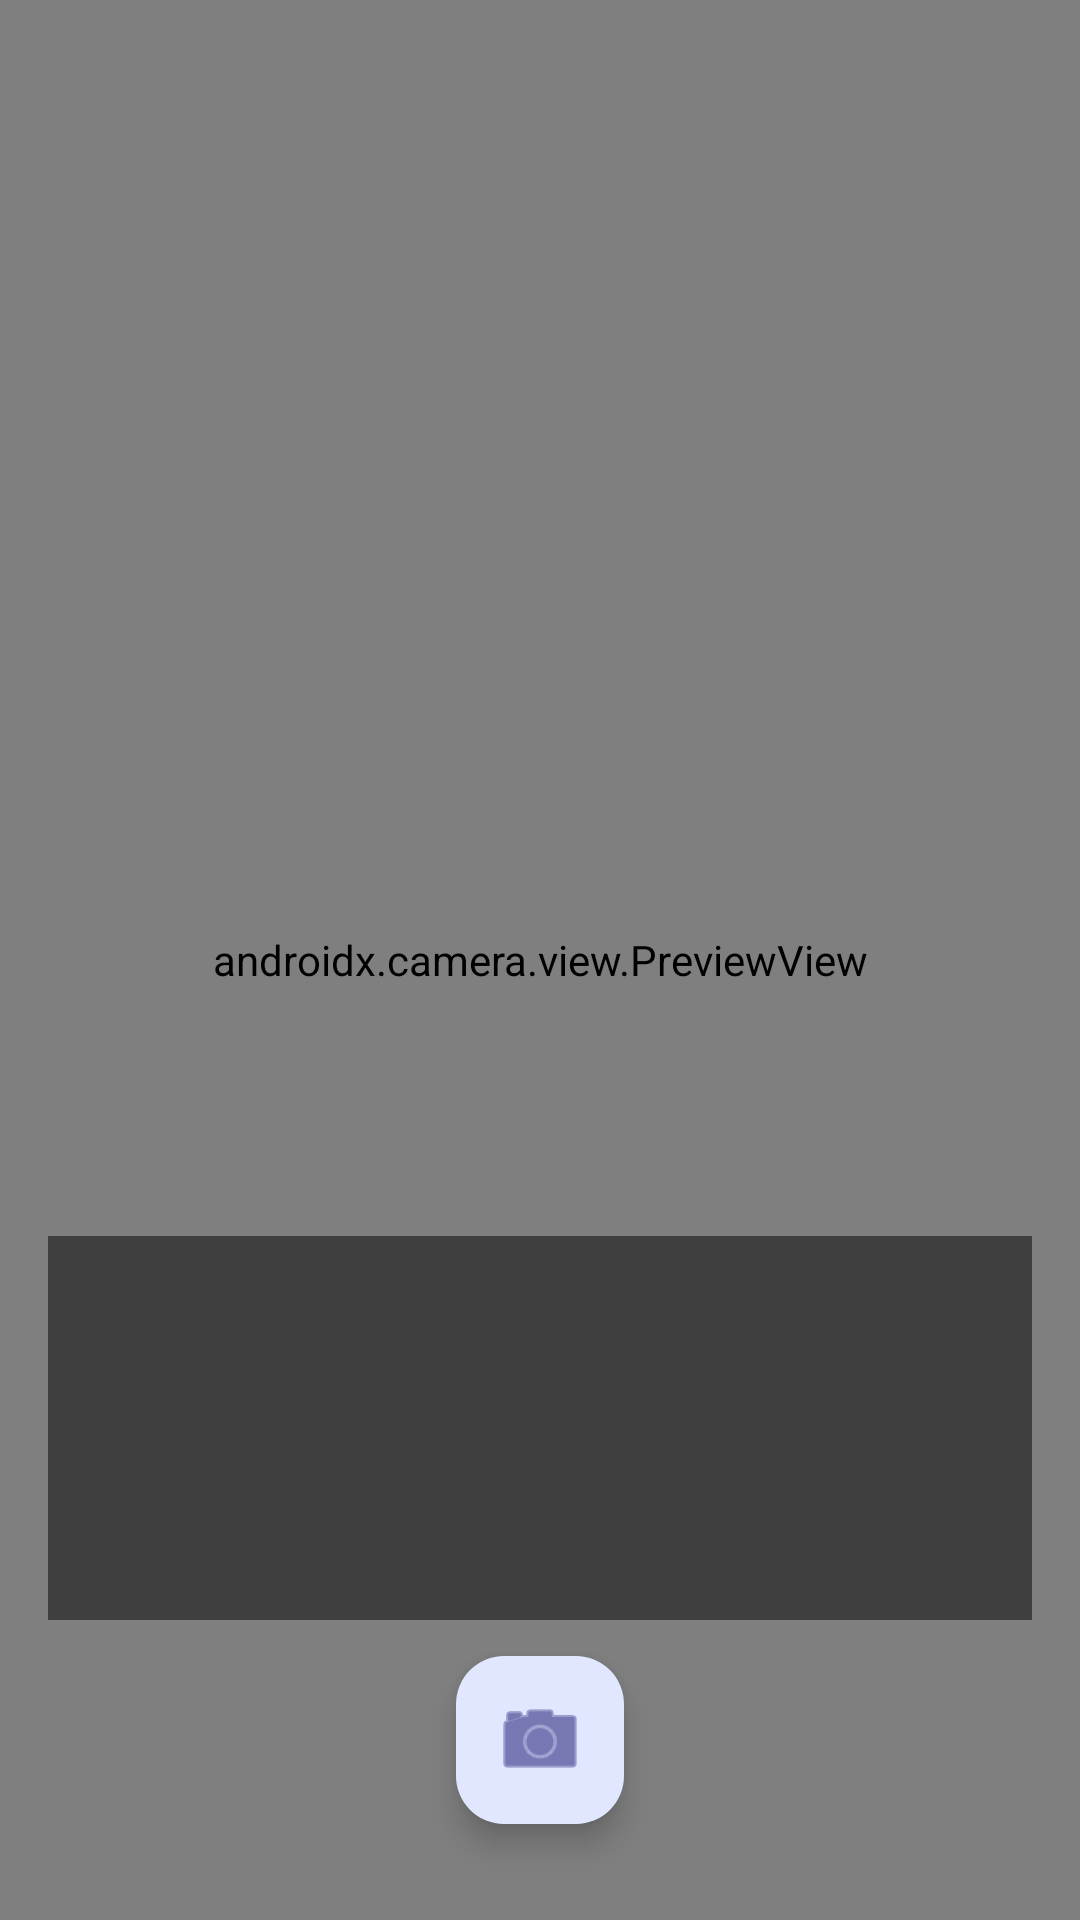

This screen was rendered from an Android layout file. Write that file and the resources it references.
<!-- AndroidManifest.xml: application theme Theme.OCR_Assist -->
<!-- res/layout/activity_real_time_ocr.xml -->
<?xml version="1.0" encoding="utf-8"?>
<androidx.constraintlayout.widget.ConstraintLayout
    xmlns:android="http://schemas.android.com/apk/res/android"
    xmlns:app="http://schemas.android.com/apk/res-auto"
    xmlns:tools="http://schemas.android.com/tools"
    android:layout_width="match_parent"
    android:layout_height="match_parent"
    tools:context=".ui.RealTimeOcrActivity">

    
    <androidx.camera.view.PreviewView
        android:id="@+id/viewFinder"
        android:layout_width="match_parent"
        android:layout_height="match_parent" />

    
    <TextView
        android:id="@+id/textLiveOverlay"
        android:layout_width="0dp"
        android:layout_height="0dp"
        android:layout_marginStart="@dimen/margin_standard"
        android:layout_marginEnd="@dimen/margin_standard"
        android:layout_marginBottom="100dp"
        android:background="#80000000"
        android:padding="@dimen/margin_standard"
        android:textColor="@android:color/white"
        android:textSize="@dimen/text_size_standard"
        android:maxLines="6"
        android:scrollbars="vertical"
        android:visibility="visible"
        app:layout_constraintBottom_toBottomOf="parent"
        app:layout_constraintEnd_toEndOf="parent"
        app:layout_constraintStart_toStartOf="parent"
        app:layout_constraintHeight_percent="0.2"
        tools:text="Live detected text..." />

    
    <com.google.android.material.floatingactionbutton.FloatingActionButton
        android:id="@+id/btnCapture"
        android:layout_width="wrap_content"
        android:layout_height="wrap_content"
        android:layout_marginBottom="32dp"
        app:srcCompat="@android:drawable/ic_menu_camera"
        app:maxImageSize="32dp"
        app:layout_constraintBottom_toBottomOf="parent"
        app:layout_constraintEnd_toEndOf="parent"
        app:layout_constraintStart_toStartOf="parent" />

    
    <View
        android:id="@+id/flashView"
        android:layout_width="match_parent"
        android:layout_height="match_parent"
        android:background="@android:color/white"
        android:visibility="gone" />

    
    <com.google.android.material.card.MaterialCardView
        android:id="@+id/cardResult"
        android:layout_width="match_parent"
        android:layout_height="0dp"
        android:layout_margin="@dimen/margin_standard"
        app:cardCornerRadius="@dimen/radius_large"
        app:cardElevation="@dimen/margin_small"
        app:cardBackgroundColor="?attr/colorSurface"
        android:visibility="gone"
        app:layout_constraintHeight_percent="0.7"
        app:layout_constraintBottom_toBottomOf="parent"
        app:layout_constraintStart_toStartOf="parent"
        app:layout_constraintEnd_toEndOf="parent">

        <LinearLayout
            android:layout_width="match_parent"
            android:layout_height="match_parent"
            android:orientation="vertical"
            android:padding="@dimen/margin_standard">

            <TextView
                android:layout_width="match_parent"
                android:layout_height="wrap_content"
                android:text="@string/label_ocr_result"
                android:textAlignment="center"
                android:textAppearance="?attr/textAppearanceHeadline6"
                android:layout_marginBottom="@dimen/margin_small" />

            <ProgressBar
                android:id="@+id/progressProcessing"
                android:layout_width="wrap_content"
                android:layout_height="wrap_content"
                android:layout_gravity="center"
                android:visibility="visible" />

            <ScrollView
                android:layout_width="match_parent"
                android:layout_height="0dp"
                android:layout_weight="1"
                android:layout_marginTop="@dimen/margin_small">

                <LinearLayout
                    android:layout_width="match_parent"
                    android:layout_height="wrap_content"
                    android:orientation="vertical">

                    <TextView
                        android:id="@+id/textFinalResult"
                        android:layout_width="match_parent"
                        android:layout_height="wrap_content"
                        android:textAppearance="?attr/textAppearanceBody1"
                        android:visibility="gone"
                        android:textIsSelectable="true"
                        tools:text="Final captured text goes here." />
                <TextView
                    android:id="@+id/textTranslatedResult"
                    android:layout_width="match_parent"
                    android:layout_height="wrap_content"
                    android:layout_marginTop="@dimen/margin_small"
                    android:textAppearance="?attr/textAppearanceBody1"
                    android:textColor="?attr/colorPrimary"
                    android:visibility="gone"
                    android:textIsSelectable="true"
                    tools:text="Translated text goes here." />
            </LinearLayout>
        </ScrollView>

        <LinearLayout
            android:layout_width="match_parent"
            android:layout_height="wrap_content"
            android:orientation="horizontal"
            android:layout_marginTop="@dimen/margin_standard"
            android:gravity="center"
            android:weightSum="5">

                <com.google.android.material.button.MaterialButton
                    android:id="@+id/btnCopy"
                    style="@style/Widget.Material3.Button.TextButton"
                    android:layout_width="0dp"
                    android:layout_height="wrap_content"
                    android:layout_weight="1"
                    app:icon="@android:drawable/ic_menu_edit"
                    app:iconGravity="textTop"
                    android:text="@string/label_copy"
                    android:textSize="@dimen/text_size_small"
                    android:maxLines="1"
                    android:singleLine="true" />

                <com.google.android.material.button.MaterialButton
                    android:id="@+id/btnShare"
                    style="@style/Widget.Material3.Button.TextButton"
                    android:layout_width="0dp"
                    android:layout_height="wrap_content"
                    android:layout_weight="1"
                    app:icon="@android:drawable/ic_menu_share"
                    app:iconGravity="textTop"
                    android:text="@string/label_share"
                    android:textSize="@dimen/text_size_small"
                    android:maxLines="1"
                    android:singleLine="true" />

                <com.google.android.material.button.MaterialButton
                    android:id="@+id/btnTranslate"
                    style="@style/Widget.Material3.Button.TextButton"
                    android:layout_width="0dp"
                    android:layout_height="wrap_content"
                    android:layout_weight="1"
                    app:icon="@android:drawable/ic_menu_sort_alphabetically"
                    app:iconGravity="textTop"
                    android:text="@string/label_translate"
                    android:textSize="@dimen/text_size_small"
                    android:maxLines="1"
                    android:singleLine="true" />

                <com.google.android.material.button.MaterialButton
                    android:id="@+id/btnRetake"
                    style="@style/Widget.Material3.Button.TextButton"
                    android:layout_width="0dp"
                    android:layout_height="wrap_content"
                    android:layout_weight="1"
                    app:icon="@android:drawable/ic_menu_revert"
                    app:iconGravity="textTop"
                    android:text="@string/label_retake"
                    android:textSize="@dimen/text_size_small"
                    android:maxLines="1"
                    android:singleLine="true" />

                <com.google.android.material.button.MaterialButton
                    android:id="@+id/btnListen"
                    style="@style/Widget.Material3.Button.TextButton"
                    android:layout_width="0dp"
                    android:layout_height="wrap_content"
                    android:layout_weight="1"
                    app:icon="@android:drawable/ic_lock_silent_mode_off"
                    app:iconGravity="textTop"
                    android:text="@string/label_listen"
                    android:textSize="@dimen/text_size_small"
                    android:maxLines="1"
                    android:singleLine="true" />
            </LinearLayout>
        </LinearLayout>
    </com.google.android.material.card.MaterialCardView>

</androidx.constraintlayout.widget.ConstraintLayout>
<!-- resources referenced by this layout -->
<resources>
  <dimen name="margin_small">8dp</dimen>
  <dimen name="margin_standard">16dp</dimen>
  <dimen name="radius_large">24dp</dimen>
  <dimen name="text_size_small">12sp</dimen>
  <dimen name="text_size_standard">14sp</dimen>
  <string name="label_copy">Copy</string>
  <string name="label_listen">Listen</string>
  <string name="label_ocr_result">OCR Result</string>
  <string name="label_retake">Retake</string>
  <string name="label_share">Share</string>
  <string name="label_translate">Translate</string>
  <style name="Theme.OCR_Assist" parent="Base.Theme.OCR_Assist" />
  <style name="Base.Theme.OCR_Assist" parent="Theme.Material3.DayNight.NoActionBar">
          <item name="colorPrimary">@color/md_theme_light_primary</item>
          <item name="colorOnPrimary">@color/md_theme_light_onPrimary</item>
          <item name="colorPrimaryContainer">@color/md_theme_light_primaryContainer</item>
          <item name="colorOnPrimaryContainer">@color/md_theme_light_onPrimaryContainer</item>
  
          <item name="colorSecondary">@color/md_theme_light_secondary</item>
          <item name="colorOnSecondary">@color/md_theme_light_onSecondary</item>
          <item name="colorSecondaryContainer">@color/md_theme_light_secondaryContainer</item>
          <item name="colorOnSecondaryContainer">@color/md_theme_light_onSecondaryContainer</item>
  
          <item name="colorTertiary">@color/md_theme_light_tertiary</item>
          <item name="colorOnTertiary">@color/md_theme_light_onTertiary</item>
          <item name="colorTertiaryContainer">@color/md_theme_light_tertiaryContainer</item>
          <item name="colorOnTertiaryContainer">@color/md_theme_light_onTertiaryContainer</item>
  
          <item name="android:colorBackground">@color/md_theme_light_background</item>
          <item name="colorOnBackground">@color/md_theme_light_onBackground</item>
          <item name="colorSurface">@color/md_theme_light_surface</item>
          <item name="colorOnSurface">@color/md_theme_light_onSurface</item>
          
          <item name="android:windowBackground">@color/md_theme_light_background</item>
      </style>
  <color name="md_theme_light_primary">#4F46E5</color>
  <color name="md_theme_light_onPrimary">#FFFFFF</color>
  <color name="md_theme_light_primaryContainer">#E0E7FF</color>
  <color name="md_theme_light_onPrimaryContainer">#312E81</color>
  <color name="md_theme_light_secondary">#4F46E5</color>
  <color name="md_theme_light_onSecondary">#FFFFFF</color>
  <color name="md_theme_light_secondaryContainer">#4F46E5</color>
  <color name="md_theme_light_onSecondaryContainer">#0F172A</color>
  <color name="md_theme_light_tertiary">#06B6D4</color>
  <color name="md_theme_light_onTertiary">#FFFFFF</color>
  <color name="md_theme_light_tertiaryContainer">#CFFAFE</color>
  <color name="md_theme_light_onTertiaryContainer">#164E63</color>
  <color name="md_theme_light_background">#F8FAFC</color>
  <color name="md_theme_light_onBackground">#0F172A</color>
  <color name="md_theme_light_surface">#FFFFFF</color>
  <color name="md_theme_light_onSurface">#0F172A</color>
</resources>
